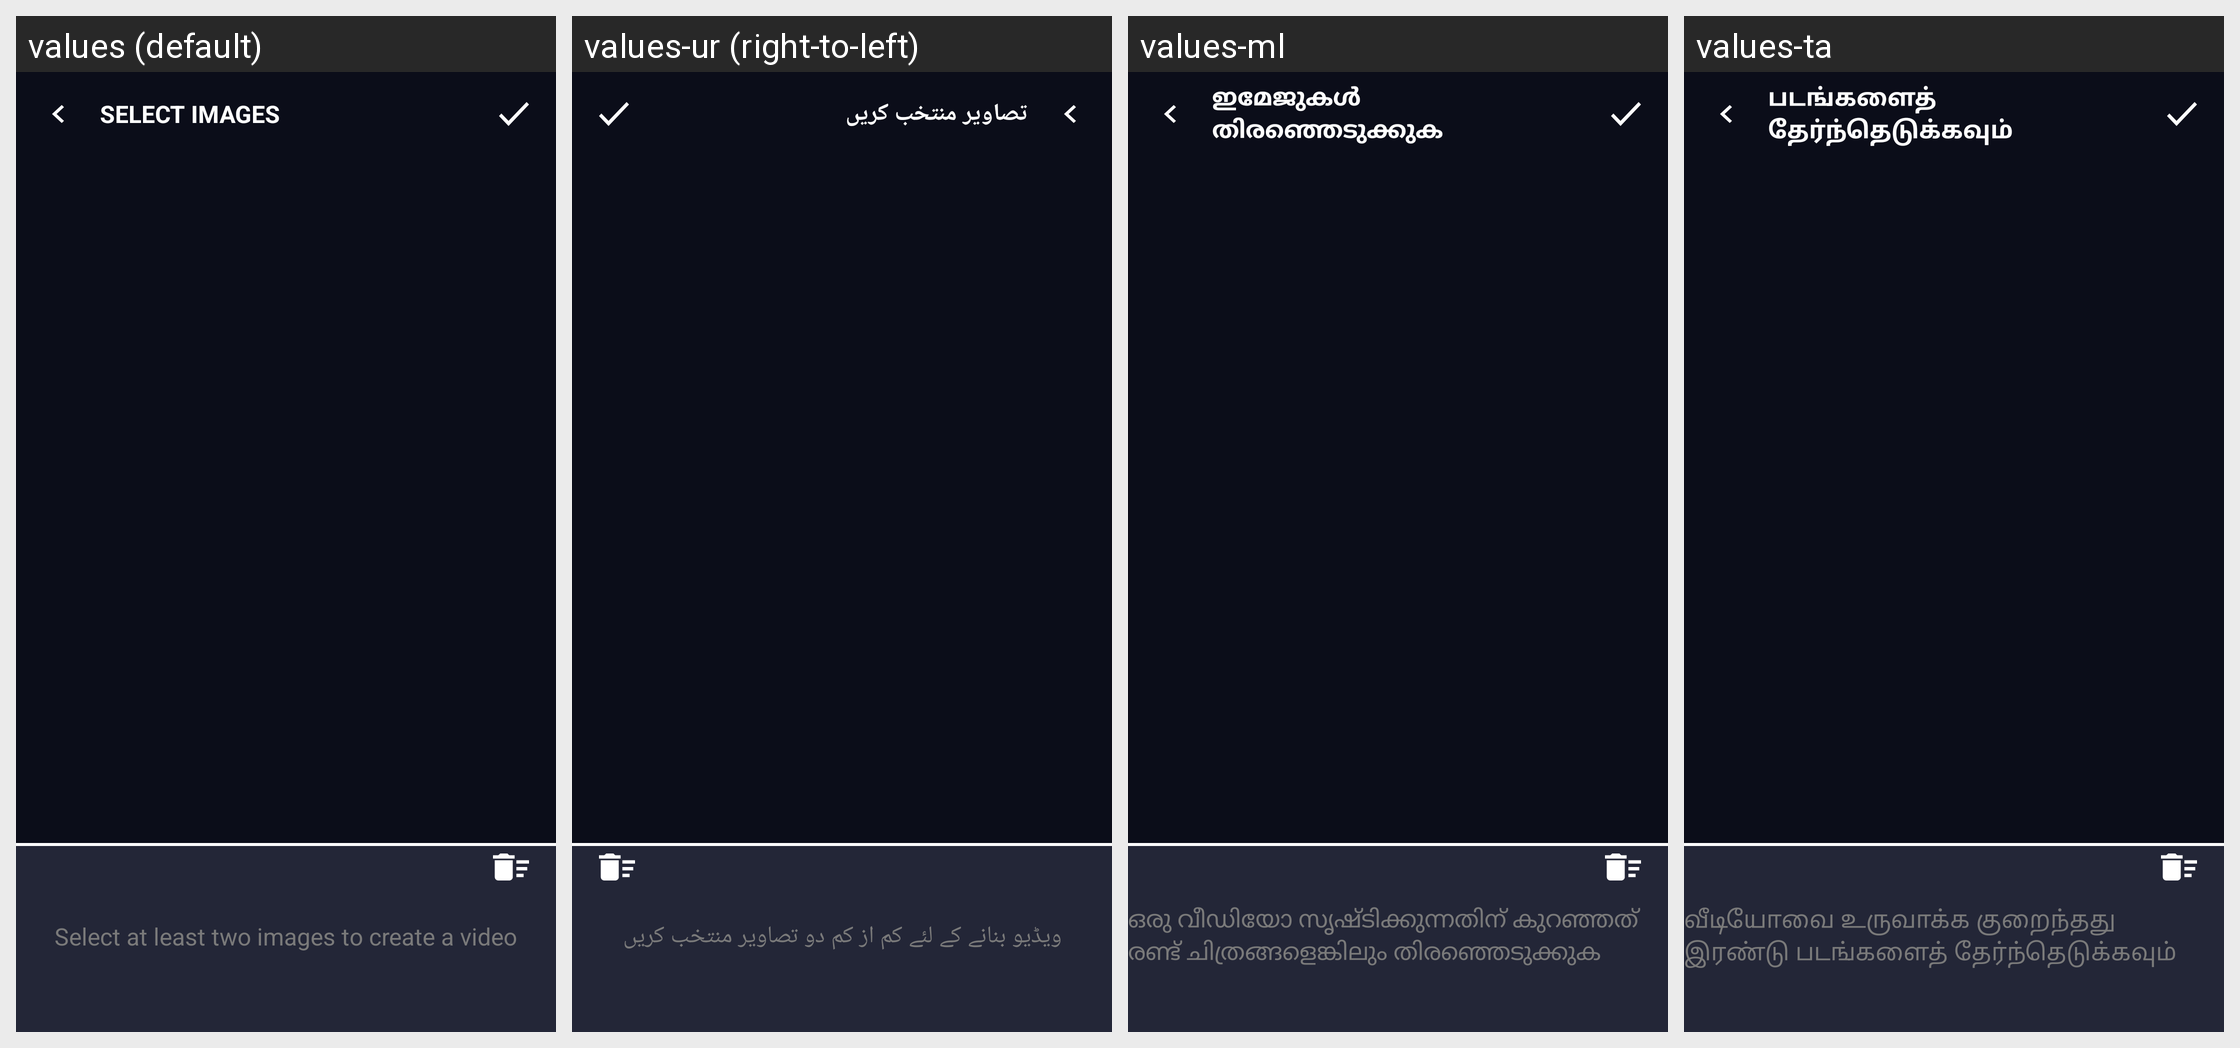

Translations of the strings shown on this Android screen, per locale in the grid:
Android screen res/layout/fragment_select.xml rendered under 4 locales, left to right: values (default), values-ur (right-to-left), values-ml, values-ta. Device: Nexus 5 (rendered at 1080×1920; each locale shown at half size, 540×960, under a caption strip naming it); theme AppTheme.
Other locales in the repository, not shown: values-af, values-am, values-ar, values-az, values-be, values-bn-rBD, values-ca, values-ceb, values-cs, values-da, values-de, values-el, values-en-rUS, values-es-rUS, values-et, values-fa, values-fi, values-fr, values-fr-rCA, values-ga, values-gl, values-gu, values-ha, values-hi, values-hr, values-hu, values-ig, values-in, values-it, values-ja, values-jv, values-kk, values-km, values-kn, values-ko, values-mr, values-ms, values-my, values-ne, values-nl, values-pa, values-pl, values-ps, values-pt, values-ro, values-ru, values-sd, values-si, values-sk, values-sr, values-su, values-sv, values-te, values-tg, values-th, values-tl, values-tr, values-uk, values-uz, values-vi, values-yo, values-zh, values-zh-rHK, values-zh-rTW.
Strings drawn on this screen, with the default value and each locale's value (text and hints the layout hard-codes, and strings that could not be matched under every locale, appear in the picture but are not listed):

select_image
  values: Select images
  values-ur: تصاویر منتخب کریں
  values-ml: ഇമേജുകൾ തിരഞ്ഞെടുക്കുക
  values-ta: படங்களைத் தேர்ந்தெடுக்கவும்

select_more_than_1_images_for_create_video
  values: Select at least two images to create a video
  values-ur: ویڈیو بنانے کے لئے کم از کم دو تصاویر منتخب کریں
  values-ml: ഒരു വീഡിയോ സൃഷ്ടിക്കുന്നതിന് കുറഞ്ഞത് രണ്ട് ചിത്രങ്ങളെങ്കിലും തിരഞ്ഞെടുക്കുക
  values-ta: வீடியோவை உருவாக்க குறைந்தது இரண்டு படங்களைத் தேர்ந்தெடுக்கவும்
